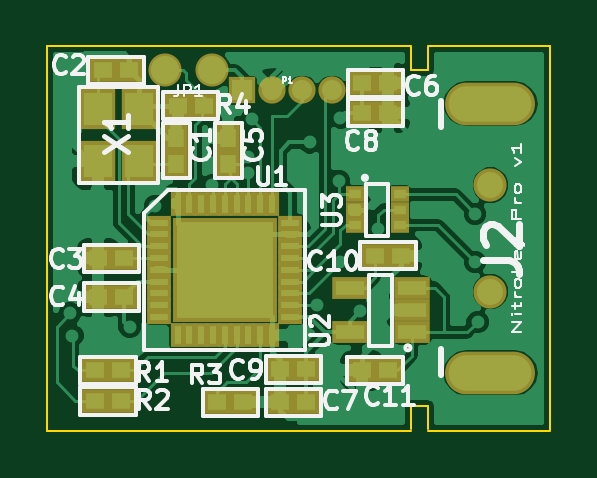
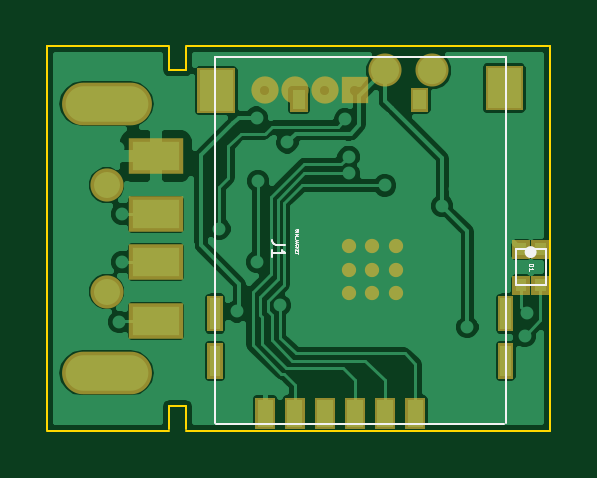
Circuit board: 12 layer files. Board 21.3 x 16.3 mm.
- bottom_mask: cryptostick-B_Mask.gbs (2750 bytes)
- paste: cryptostick-B_Paste.gbp (2260 bytes)
- bottom_silk: cryptostick-B_SilkS.gbo (2326 bytes)
- bottom_copper: cryptostick-Back.gbl (35385 bytes)
- outline: cryptostick-Edge_Cuts.gbr (752 bytes)
- top_mask: cryptostick-F_Mask.gts (2320 bytes)
- paste: cryptostick-F_Paste.gtp (1833 bytes)
- top_silk: cryptostick-F_SilkS.gto (13559 bytes)
- top_copper: cryptostick-Front.gtl (38183 bytes)
- paste: cryptostick-SoldP_Back.gbp (2174 bytes)
- paste: cryptostick-SoldP_Front.gtp (2554 bytes)
- drill: cryptostick.drl (981 bytes)

=== bottom_mask: cryptostick-B_Mask.gbs ===
G04 (created by PCBNEW (22-Jun-2014 BZR 4027)-stable) date Tue 27 Jan 2015 23:12:59 CET*
%MOIN*%
G04 Gerber Fmt 3.4, Leading zero omitted, Abs format*
%FSLAX34Y34*%
G01*
G70*
G90*
G04 APERTURE LIST*
%ADD10C,0.00590551*%
%ADD11C,0.0454646*%
%ADD12R,0.0454646X0.0454646*%
%ADD13C,0.0551181*%
%ADD14C,0.023811*%
%ADD15O,0.1498X0.0711*%
%ADD16R,0.0907X0.0592*%
%ADD17C,0.0553*%
G04 APERTURE END LIST*
G54D10*
G54D11*
X-879Y2459D03*
X-379Y2459D03*
G54D12*
X-1379Y2459D03*
G54D11*
X120Y2459D03*
G54D13*
X-2677Y2793D03*
X-1889Y2793D03*
G54D10*
G36*
X-215Y-3190D02*
X-550Y-3190D01*
X-550Y-2659D01*
X-215Y-2659D01*
X-215Y-3190D01*
X-215Y-3190D01*
G37*
G36*
X276Y-3190D02*
X-58Y-3190D01*
X-58Y-2659D01*
X276Y-2659D01*
X276Y-3190D01*
X276Y-3190D01*
G37*
G36*
X-717Y-3190D02*
X-1052Y-3190D01*
X-1052Y-2659D01*
X-717Y-2659D01*
X-717Y-3190D01*
X-717Y-3190D01*
G37*
G36*
X-1219Y-3190D02*
X-1554Y-3190D01*
X-1554Y-2659D01*
X-1219Y-2659D01*
X-1219Y-3190D01*
X-1219Y-3190D01*
G37*
G36*
X-1721Y-3190D02*
X-2056Y-3190D01*
X-2056Y-2659D01*
X-1721Y-2659D01*
X-1721Y-3190D01*
X-1721Y-3190D01*
G37*
G36*
X-2223Y-3190D02*
X-2558Y-3190D01*
X-2558Y-2659D01*
X-2223Y-2659D01*
X-2223Y-3190D01*
X-2223Y-3190D01*
G37*
G36*
X1072Y-2344D02*
X817Y-2344D01*
X817Y-1753D01*
X1072Y-1753D01*
X1072Y-2344D01*
X1072Y-2344D01*
G37*
G36*
X1072Y-1556D02*
X817Y-1556D01*
X817Y-965D01*
X1072Y-965D01*
X1072Y-1556D01*
X1072Y-1556D01*
G37*
G36*
X-3769Y-1556D02*
X-4024Y-1556D01*
X-4024Y-965D01*
X-3769Y-965D01*
X-3769Y-1556D01*
X-3769Y-1556D01*
G37*
G36*
X-3769Y-2344D02*
X-4024Y-2344D01*
X-4024Y-1753D01*
X-3769Y-1753D01*
X-3769Y-2344D01*
X-3769Y-2344D01*
G37*
G36*
X1240Y2085D02*
X611Y2085D01*
X611Y2832D01*
X1240Y2832D01*
X1240Y2085D01*
X1240Y2085D01*
G37*
G36*
X-3562Y2125D02*
X-4191Y2125D01*
X-4191Y2872D01*
X-3562Y2872D01*
X-3562Y2125D01*
X-3562Y2125D01*
G37*
G36*
X-306Y2105D02*
X-597Y2105D01*
X-597Y2498D01*
X-306Y2498D01*
X-306Y2105D01*
X-306Y2105D01*
G37*
G36*
X-2314Y2105D02*
X-2605Y2105D01*
X-2605Y2498D01*
X-2314Y2498D01*
X-2314Y2105D01*
X-2314Y2105D01*
G37*
G54D14*
X-1673Y-531D03*
X-1279Y-531D03*
X-2067Y-531D03*
X-2067Y-137D03*
X-1673Y-137D03*
X-1279Y-137D03*
X-1279Y-925D03*
X-1673Y-925D03*
X-2067Y-925D03*
G54D10*
G36*
X-4623Y-627D02*
X-4326Y-627D01*
X-4326Y-944D01*
X-4623Y-944D01*
X-4623Y-627D01*
X-4623Y-627D01*
G37*
G36*
X-4623Y-27D02*
X-4326Y-27D01*
X-4326Y-344D01*
X-4623Y-344D01*
X-4623Y-27D01*
X-4623Y-27D01*
G37*
G36*
X-4303Y-627D02*
X-4006Y-627D01*
X-4006Y-944D01*
X-4303Y-944D01*
X-4303Y-627D01*
X-4303Y-627D01*
G37*
G36*
X-4303Y-27D02*
X-4006Y-27D01*
X-4006Y-344D01*
X-4303Y-344D01*
X-4303Y-27D01*
X-4303Y-27D01*
G37*
G54D15*
X2755Y2237D03*
X2755Y-2250D03*
G54D16*
X1928Y-400D03*
X1928Y393D03*
X1928Y-1384D03*
X1928Y1371D03*
G54D17*
X2755Y-892D03*
X2755Y879D03*
M02*

=== paste: cryptostick-B_Paste.gbp ===
G04 (created by PCBNEW (22-Jun-2014 BZR 4027)-stable) date Tue 27 Jan 2015 23:12:59 CET*
%MOIN*%
G04 Gerber Fmt 3.4, Leading zero omitted, Abs format*
%FSLAX34Y34*%
G01*
G70*
G90*
G04 APERTURE LIST*
%ADD10C,0.00590551*%
%ADD11R,0.06296X0.03776*%
G04 APERTURE END LIST*
G54D10*
G36*
X-280Y-3106D02*
X-485Y-3106D01*
X-485Y-2743D01*
X-280Y-2743D01*
X-280Y-3106D01*
X-280Y-3106D01*
G37*
G36*
X211Y-3106D02*
X6Y-3106D01*
X6Y-2743D01*
X211Y-2743D01*
X211Y-3106D01*
X211Y-3106D01*
G37*
G36*
X-782Y-3106D02*
X-987Y-3106D01*
X-987Y-2743D01*
X-782Y-2743D01*
X-782Y-3106D01*
X-782Y-3106D01*
G37*
G36*
X-1284Y-3106D02*
X-1489Y-3106D01*
X-1489Y-2743D01*
X-1284Y-2743D01*
X-1284Y-3106D01*
X-1284Y-3106D01*
G37*
G36*
X-1786Y-3106D02*
X-1991Y-3106D01*
X-1991Y-2743D01*
X-1786Y-2743D01*
X-1786Y-3106D01*
X-1786Y-3106D01*
G37*
G36*
X-2288Y-3106D02*
X-2493Y-3106D01*
X-2493Y-2743D01*
X-2288Y-2743D01*
X-2288Y-3106D01*
X-2288Y-3106D01*
G37*
G36*
X1015Y-2253D02*
X874Y-2253D01*
X874Y-1844D01*
X1015Y-1844D01*
X1015Y-2253D01*
X1015Y-2253D01*
G37*
G36*
X1015Y-1465D02*
X874Y-1465D01*
X874Y-1056D01*
X1015Y-1056D01*
X1015Y-1465D01*
X1015Y-1465D01*
G37*
G36*
X-3826Y-1465D02*
X-3967Y-1465D01*
X-3967Y-1056D01*
X-3826Y-1056D01*
X-3826Y-1465D01*
X-3826Y-1465D01*
G37*
G36*
X-3826Y-2253D02*
X-3967Y-2253D01*
X-3967Y-1844D01*
X-3826Y-1844D01*
X-3826Y-2253D01*
X-3826Y-2253D01*
G37*
G36*
X1146Y2191D02*
X705Y2191D01*
X705Y2726D01*
X1146Y2726D01*
X1146Y2191D01*
X1146Y2191D01*
G37*
G36*
X-3656Y2231D02*
X-4097Y2231D01*
X-4097Y2766D01*
X-3656Y2766D01*
X-3656Y2231D01*
X-3656Y2231D01*
G37*
G36*
X-366Y2176D02*
X-537Y2176D01*
X-537Y2428D01*
X-366Y2428D01*
X-366Y2176D01*
X-366Y2176D01*
G37*
G36*
X-2374Y2176D02*
X-2545Y2176D01*
X-2545Y2428D01*
X-2374Y2428D01*
X-2374Y2176D01*
X-2374Y2176D01*
G37*
G36*
X-4545Y-706D02*
X-4404Y-706D01*
X-4404Y-864D01*
X-4545Y-864D01*
X-4545Y-706D01*
X-4545Y-706D01*
G37*
G36*
X-4545Y-106D02*
X-4404Y-106D01*
X-4404Y-264D01*
X-4545Y-264D01*
X-4545Y-106D01*
X-4545Y-106D01*
G37*
G36*
X-4225Y-706D02*
X-4084Y-706D01*
X-4084Y-864D01*
X-4225Y-864D01*
X-4225Y-706D01*
X-4225Y-706D01*
G37*
G36*
X-4225Y-106D02*
X-4084Y-106D01*
X-4084Y-264D01*
X-4225Y-264D01*
X-4225Y-106D01*
X-4225Y-106D01*
G37*
G54D11*
X1928Y-400D03*
X1928Y393D03*
X1928Y-1384D03*
X1928Y1371D03*
M02*

=== bottom_silk: cryptostick-B_SilkS.gbo ===
G04 (created by PCBNEW (22-Jun-2014 BZR 4027)-stable) date Tue 27 Jan 2015 23:12:59 CET*
%MOIN*%
G04 Gerber Fmt 3.4, Leading zero omitted, Abs format*
%FSLAX34Y34*%
G01*
G70*
G90*
G04 APERTURE LIST*
%ADD10C,0.00590551*%
%ADD11C,0.0039*%
%ADD12C,0.015*%
%ADD13C,0.0004*%
%ADD14C,0.0013*%
G04 APERTURE END LIST*
G54D10*
G54D11*
X926Y-3092D02*
X-3877Y-3092D01*
X945Y-25D02*
X945Y3015D01*
X945Y3015D02*
X-1475Y3015D01*
X-1475Y3015D02*
X-3895Y3015D01*
X-3895Y3015D02*
X-3895Y-25D01*
X-3895Y-25D02*
X-3895Y-3085D01*
X945Y-3085D02*
X945Y-5D01*
G54D12*
X-4289Y-235D02*
G75*
G03X-4289Y-235I-25J0D01*
G74*
G01*
G54D11*
X-4314Y-185D02*
X-4564Y-185D01*
X-4564Y-185D02*
X-4564Y-785D01*
X-4564Y-785D02*
X-4064Y-785D01*
X-4064Y-785D02*
X-4064Y-185D01*
X-4064Y-185D02*
X-4314Y-185D01*
X-227Y-112D02*
X-72Y-112D01*
X-41Y-102D01*
X-20Y-84D01*
X-10Y-56D01*
X-10Y-37D01*
X-10Y-309D02*
X-10Y-196D01*
X-10Y-253D02*
X-227Y-253D01*
X-196Y-234D01*
X-175Y-215D01*
X-165Y-196D01*
G54D13*
X-395Y145D02*
X-392Y138D01*
X-392Y126D01*
X-395Y122D01*
X-397Y119D01*
X-402Y117D01*
X-407Y117D01*
X-411Y119D01*
X-414Y122D01*
X-416Y126D01*
X-418Y136D01*
X-421Y141D01*
X-423Y143D01*
X-428Y145D01*
X-433Y145D01*
X-438Y143D01*
X-440Y141D01*
X-442Y136D01*
X-442Y124D01*
X-440Y117D01*
X-392Y95D02*
X-442Y95D01*
X-392Y72D02*
X-442Y72D01*
X-407Y55D01*
X-442Y38D01*
X-392Y38D01*
X-388Y26D02*
X-388Y-11D01*
X-442Y-37D02*
X-407Y-37D01*
X-399Y-35D01*
X-395Y-30D01*
X-392Y-23D01*
X-392Y-18D01*
X-407Y-58D02*
X-407Y-82D01*
X-392Y-54D02*
X-442Y-70D01*
X-392Y-87D01*
X-397Y-132D02*
X-395Y-130D01*
X-392Y-123D01*
X-392Y-118D01*
X-395Y-111D01*
X-399Y-106D01*
X-404Y-104D01*
X-414Y-101D01*
X-421Y-101D01*
X-430Y-104D01*
X-435Y-106D01*
X-440Y-111D01*
X-442Y-118D01*
X-442Y-123D01*
X-440Y-130D01*
X-438Y-132D01*
X-392Y-154D02*
X-442Y-154D01*
X-392Y-182D02*
X-421Y-161D01*
X-442Y-182D02*
X-414Y-154D01*
X-418Y-204D02*
X-418Y-220D01*
X-392Y-227D02*
X-392Y-204D01*
X-442Y-204D01*
X-442Y-227D01*
X-442Y-242D02*
X-442Y-270D01*
X-392Y-256D02*
X-442Y-256D01*
G54D14*
X-4282Y-427D02*
X-4361Y-427D01*
X-4361Y-446D01*
X-4358Y-457D01*
X-4350Y-464D01*
X-4343Y-468D01*
X-4328Y-472D01*
X-4316Y-472D01*
X-4301Y-468D01*
X-4294Y-464D01*
X-4286Y-457D01*
X-4282Y-446D01*
X-4282Y-427D01*
X-4282Y-547D02*
X-4282Y-502D01*
X-4282Y-525D02*
X-4361Y-525D01*
X-4350Y-517D01*
X-4343Y-510D01*
X-4339Y-502D01*
M02*

=== bottom_copper: cryptostick-Back.gbl (35385 bytes, source omitted) ===
=== outline: cryptostick-Edge_Cuts.gbr ===
G04 (created by PCBNEW (22-Jun-2014 BZR 4027)-stable) date Tue 27 Jan 2015 23:12:59 CET*
%MOIN*%
G04 Gerber Fmt 3.4, Leading zero omitted, Abs format*
%FSLAX34Y34*%
G01*
G70*
G90*
G04 APERTURE LIST*
%ADD10C,0.00590551*%
%ADD11C,0.0039*%
G04 APERTURE END LIST*
G54D10*
G54D11*
X-4635Y-3210D02*
X-4596Y-3210D01*
X-4635Y3197D02*
X-4635Y-3210D01*
X-4616Y3197D02*
X-4635Y3197D01*
X1712Y3197D02*
X3740Y3197D01*
X1437Y3197D02*
X-4606Y3197D01*
X1437Y2793D02*
X1437Y3187D01*
X1712Y2793D02*
X1437Y2793D01*
X1712Y3187D02*
X1712Y2793D01*
X1437Y-3210D02*
X-4606Y-3210D01*
X1712Y-3210D02*
X3740Y-3210D01*
X1437Y-2796D02*
X1437Y-3190D01*
X1712Y-2796D02*
X1437Y-2796D01*
X1712Y-3190D02*
X1712Y-2796D01*
X200Y3200D02*
X-600Y3200D01*
X3740Y-3200D02*
X3740Y3200D01*
M02*

=== top_mask: cryptostick-F_Mask.gts ===
G04 (created by PCBNEW (22-Jun-2014 BZR 4027)-stable) date Tue 27 Jan 2015 23:12:59 CET*
%MOIN*%
G04 Gerber Fmt 3.4, Leading zero omitted, Abs format*
%FSLAX34Y34*%
G01*
G70*
G90*
G04 APERTURE LIST*
%ADD10C,0.00590551*%
%ADD11C,0.0454646*%
%ADD12R,0.0454646X0.0454646*%
%ADD13C,0.0551181*%
%ADD14R,0.041311X0.023611*%
%ADD15R,0.023611X0.041311*%
%ADD16R,0.173211X0.173211*%
%ADD17C,0.023811*%
%ADD18O,0.1498X0.0711*%
%ADD19C,0.0553*%
%ADD20R,0.0592X0.0364*%
%ADD21R,0.0317X0.0277*%
%ADD22R,0.059X0.067*%
%ADD23R,0.0435X0.0395*%
%ADD24R,0.0395X0.0435*%
G04 APERTURE END LIST*
G54D10*
G54D11*
X-879Y2459D03*
X-379Y2459D03*
G54D12*
X-1379Y2459D03*
G54D11*
X120Y2459D03*
G54D13*
X-2677Y2793D03*
X-1889Y2793D03*
G54D14*
X-2766Y257D03*
X-2766Y60D03*
X-2766Y-137D03*
X-2766Y-334D03*
X-2766Y-531D03*
X-2766Y-728D03*
X-2766Y-925D03*
X-2766Y-1122D03*
X-2766Y-1319D03*
G54D15*
X-2461Y-1624D03*
X-2264Y-1624D03*
X-2067Y-1624D03*
X-1870Y-1624D03*
X-1673Y-1624D03*
X-1476Y-1624D03*
X-1279Y-1624D03*
X-1082Y-1624D03*
X-885Y-1624D03*
G54D14*
X-580Y-1319D03*
X-580Y-1122D03*
X-580Y-925D03*
X-580Y-728D03*
X-580Y-531D03*
X-580Y-334D03*
X-580Y-137D03*
X-580Y60D03*
X-580Y257D03*
G54D15*
X-885Y562D03*
X-1082Y562D03*
X-1279Y562D03*
X-1476Y562D03*
X-1673Y562D03*
X-1870Y562D03*
X-2067Y562D03*
X-2264Y562D03*
X-2461Y562D03*
G54D16*
X-1673Y-531D03*
G54D17*
X-1673Y-531D03*
X-1279Y-531D03*
X-2067Y-531D03*
X-2067Y-137D03*
X-1673Y-137D03*
X-1279Y-137D03*
X-1279Y-925D03*
X-1673Y-925D03*
X-2067Y-925D03*
G54D18*
X2755Y2237D03*
X2755Y-2250D03*
G54D19*
X2755Y-892D03*
X2755Y879D03*
G54D20*
X1444Y-1575D03*
X1444Y-1201D03*
X1444Y-827D03*
X406Y-827D03*
X406Y-1575D03*
G54D21*
X492Y728D03*
X492Y472D03*
X492Y216D03*
X1240Y216D03*
X1240Y472D03*
X1240Y728D03*
G54D22*
X-3780Y2146D03*
X-3110Y2146D03*
X-3110Y1280D03*
X-3780Y1280D03*
G54D23*
X-3347Y-335D03*
X-3779Y-335D03*
X-3838Y-2206D03*
X-3406Y-2206D03*
G54D24*
X-2480Y1239D03*
X-2480Y1671D03*
G54D23*
X-747Y-2185D03*
X-315Y-2185D03*
X1053Y2579D03*
X621Y2579D03*
G54D24*
X-1614Y1239D03*
X-1614Y1671D03*
G54D23*
X-3779Y-984D03*
X-3347Y-984D03*
X-3700Y2795D03*
X-3268Y2795D03*
X-315Y-2736D03*
X-747Y-2736D03*
X1043Y-2205D03*
X611Y-2205D03*
X1053Y2087D03*
X621Y2087D03*
X827Y-295D03*
X1259Y-295D03*
X-1364Y-2740D03*
X-1796Y-2740D03*
X-3838Y-2717D03*
X-3406Y-2717D03*
X-2028Y2203D03*
X-2460Y2203D03*
M02*

=== paste: cryptostick-F_Paste.gtp ===
G04 (created by PCBNEW (22-Jun-2014 BZR 4027)-stable) date Tue 27 Jan 2015 23:12:59 CET*
%MOIN*%
G04 Gerber Fmt 3.4, Leading zero omitted, Abs format*
%FSLAX34Y34*%
G01*
G70*
G90*
G04 APERTURE LIST*
%ADD10C,0.00590551*%
%ADD11R,0.0236X0.00944*%
%ADD12R,0.00944X0.0236*%
%ADD13R,0.12912X0.12912*%
%ADD14R,0.03776X0.01952*%
%ADD15R,0.01576X0.01256*%
%ADD16R,0.0376X0.044*%
%ADD17R,0.0252X0.022*%
%ADD18R,0.022X0.0252*%
G04 APERTURE END LIST*
G54D10*
G54D11*
X-2766Y257D03*
X-2766Y60D03*
X-2766Y-137D03*
X-2766Y-334D03*
X-2766Y-531D03*
X-2766Y-728D03*
X-2766Y-925D03*
X-2766Y-1122D03*
X-2766Y-1319D03*
G54D12*
X-2461Y-1624D03*
X-2264Y-1624D03*
X-2067Y-1624D03*
X-1870Y-1624D03*
X-1673Y-1624D03*
X-1476Y-1624D03*
X-1279Y-1624D03*
X-1082Y-1624D03*
X-885Y-1624D03*
G54D11*
X-580Y-1319D03*
X-580Y-1122D03*
X-580Y-925D03*
X-580Y-728D03*
X-580Y-531D03*
X-580Y-334D03*
X-580Y-137D03*
X-580Y60D03*
X-580Y257D03*
G54D12*
X-885Y562D03*
X-1082Y562D03*
X-1279Y562D03*
X-1476Y562D03*
X-1673Y562D03*
X-1870Y562D03*
X-2067Y562D03*
X-2264Y562D03*
X-2461Y562D03*
G54D13*
X-1673Y-531D03*
G54D14*
X1444Y-1575D03*
X1444Y-1201D03*
X1444Y-827D03*
X406Y-827D03*
X406Y-1575D03*
G54D15*
X492Y728D03*
X492Y472D03*
X492Y216D03*
X1240Y216D03*
X1240Y472D03*
X1240Y728D03*
G54D16*
X-3780Y2146D03*
X-3110Y2146D03*
X-3110Y1280D03*
X-3780Y1280D03*
G54D17*
X-3347Y-335D03*
X-3779Y-335D03*
X-3838Y-2206D03*
X-3406Y-2206D03*
G54D18*
X-2480Y1239D03*
X-2480Y1671D03*
G54D17*
X-747Y-2185D03*
X-315Y-2185D03*
X1053Y2579D03*
X621Y2579D03*
G54D18*
X-1614Y1239D03*
X-1614Y1671D03*
G54D17*
X-3779Y-984D03*
X-3347Y-984D03*
X-3700Y2795D03*
X-3268Y2795D03*
X-315Y-2736D03*
X-747Y-2736D03*
X1043Y-2205D03*
X611Y-2205D03*
X1053Y2087D03*
X621Y2087D03*
X827Y-295D03*
X1259Y-295D03*
X-1364Y-2740D03*
X-1796Y-2740D03*
X-3838Y-2717D03*
X-3406Y-2717D03*
X-2028Y2203D03*
X-2460Y2203D03*
M02*

=== top_silk: cryptostick-F_SilkS.gto (13559 bytes, source omitted) ===
=== top_copper: cryptostick-Front.gtl (38183 bytes, source omitted) ===
=== paste: cryptostick-SoldP_Back.gbp ===
G04 (created by PCBNEW-RS274X (2011-05-25)-stable) date Tue 14 Jan 2014 03:28:53 PM CET*
G01*
G70*
G90*
%MOIN*%
G04 Gerber Fmt 3.4, Leading zero omitted, Abs format*
%FSLAX34Y34*%
G04 APERTURE LIST*
%ADD10C,0.006000*%
%ADD11R,0.062900X0.037800*%
G04 APERTURE END LIST*
G54D10*
G54D11*
X01825Y-00393D03*
X01825Y00401D03*
X01825Y-01377D03*
X01825Y01379D03*
G54D10*
G36*
X01803Y-02911D02*
X01803Y-02849D01*
X01897Y-02849D01*
X01897Y-02911D01*
X01803Y-02911D01*
X01803Y-02911D01*
G37*
G36*
X-00281Y-03106D02*
X-00485Y-03106D01*
X-00485Y-02744D01*
X-00281Y-02744D01*
X-00281Y-03106D01*
X-00281Y-03106D01*
G37*
G36*
X00211Y-03106D02*
X00007Y-03106D01*
X00007Y-02744D01*
X00211Y-02744D01*
X00211Y-03106D01*
X00211Y-03106D01*
G37*
G36*
X-00783Y-03106D02*
X-00987Y-03106D01*
X-00987Y-02744D01*
X-00783Y-02744D01*
X-00783Y-03106D01*
X-00783Y-03106D01*
G37*
G36*
X-01285Y-03106D02*
X-01489Y-03106D01*
X-01489Y-02744D01*
X-01285Y-02744D01*
X-01285Y-03106D01*
X-01285Y-03106D01*
G37*
G36*
X-01787Y-03106D02*
X-01991Y-03106D01*
X-01991Y-02744D01*
X-01787Y-02744D01*
X-01787Y-03106D01*
X-01787Y-03106D01*
G37*
G36*
X-02289Y-03106D02*
X-02493Y-03106D01*
X-02493Y-02744D01*
X-02289Y-02744D01*
X-02289Y-03106D01*
X-02289Y-03106D01*
G37*
G36*
X01015Y-02254D02*
X00875Y-02254D01*
X00875Y-01844D01*
X01015Y-01844D01*
X01015Y-02254D01*
X01015Y-02254D01*
G37*
G36*
X01015Y-01466D02*
X00875Y-01466D01*
X00875Y-01056D01*
X01015Y-01056D01*
X01015Y-01466D01*
X01015Y-01466D01*
G37*
G36*
X-03827Y-01466D02*
X-03967Y-01466D01*
X-03967Y-01056D01*
X-03827Y-01056D01*
X-03827Y-01466D01*
X-03827Y-01466D01*
G37*
G36*
X-03827Y-02254D02*
X-03967Y-02254D01*
X-03967Y-01844D01*
X-03827Y-01844D01*
X-03827Y-02254D01*
X-03827Y-02254D01*
G37*
G36*
X01146Y02192D02*
X00706Y02192D01*
X00706Y02726D01*
X01146Y02726D01*
X01146Y02192D01*
X01146Y02192D01*
G37*
G36*
X-03657Y02232D02*
X-04097Y02232D01*
X-04097Y02766D01*
X-03657Y02766D01*
X-03657Y02232D01*
X-03657Y02232D01*
G37*
G36*
X-00367Y02177D02*
X-00537Y02177D01*
X-00537Y02427D01*
X-00367Y02427D01*
X-00367Y02177D01*
X-00367Y02177D01*
G37*
G36*
X-02375Y02177D02*
X-02545Y02177D01*
X-02545Y02427D01*
X-02375Y02427D01*
X-02375Y02177D01*
X-02375Y02177D01*
G37*
M02*

=== paste: cryptostick-SoldP_Front.gtp ===
G04 (created by PCBNEW-RS274X (2011-05-25)-stable) date Tue 14 Jan 2014 03:28:53 PM CET*
G01*
G70*
G90*
%MOIN*%
G04 Gerber Fmt 3.4, Leading zero omitted, Abs format*
%FSLAX34Y34*%
G04 APERTURE LIST*
%ADD10C,0.006000*%
%ADD11R,0.023500X0.009400*%
%ADD12R,0.009400X0.023500*%
%ADD13R,0.129200X0.129200*%
%ADD14R,0.025100X0.021900*%
%ADD15R,0.021900X0.025100*%
%ADD16R,0.037800X0.019600*%
%ADD17R,0.037600X0.044000*%
%ADD18R,0.015700X0.012500*%
G04 APERTURE END LIST*
G54D10*
G54D11*
X-02766Y00257D03*
X-02766Y00060D03*
X-02766Y-00137D03*
X-02766Y-00334D03*
X-02766Y-00531D03*
X-02766Y-00728D03*
X-02766Y-00925D03*
X-02766Y-01122D03*
X-02766Y-01319D03*
G54D12*
X-02461Y-01624D03*
X-02264Y-01624D03*
X-02067Y-01624D03*
X-01870Y-01624D03*
X-01673Y-01624D03*
X-01476Y-01624D03*
X-01279Y-01624D03*
X-01082Y-01624D03*
X-00885Y-01624D03*
G54D11*
X-00580Y-01319D03*
X-00580Y-01122D03*
X-00580Y-00925D03*
X-00580Y-00728D03*
X-00580Y-00531D03*
X-00580Y-00334D03*
X-00580Y-00137D03*
X-00580Y00060D03*
X-00580Y00257D03*
G54D12*
X-00885Y00562D03*
X-01082Y00562D03*
X-01279Y00562D03*
X-01476Y00562D03*
X-01673Y00562D03*
X-01870Y00562D03*
X-02067Y00562D03*
X-02264Y00562D03*
X-02461Y00562D03*
G54D13*
X-01673Y-00531D03*
G54D14*
X-03347Y-00335D03*
X-03779Y-00335D03*
X-03858Y-02205D03*
X-03426Y-02205D03*
G54D15*
X-02500Y01438D03*
X-02500Y01870D03*
G54D14*
X-00747Y-02185D03*
X-00315Y-02185D03*
X01053Y02579D03*
X00621Y02579D03*
G54D15*
X-01476Y01438D03*
X-01476Y01870D03*
G54D14*
X-03779Y-00984D03*
X-03347Y-00984D03*
X-03700Y02795D03*
X-03268Y02795D03*
X-00315Y-02736D03*
X-00747Y-02736D03*
G54D16*
X01444Y-01575D03*
X01444Y-01201D03*
X01444Y-00827D03*
X00406Y-00827D03*
X00406Y-01575D03*
G54D14*
X01043Y-02205D03*
X00611Y-02205D03*
G54D17*
X-03780Y02146D03*
X-03110Y02146D03*
X-03110Y01280D03*
X-03780Y01280D03*
G54D14*
X-03877Y-02736D03*
X-03445Y-02736D03*
X01053Y02087D03*
X00621Y02087D03*
X00827Y-00295D03*
X01259Y-00295D03*
G54D18*
X00492Y00728D03*
X00492Y00472D03*
X00492Y00216D03*
X01240Y00216D03*
X01240Y00472D03*
X01240Y00728D03*
G54D10*
G36*
X-04080Y00382D02*
X-04080Y00242D01*
X-04236Y00242D01*
X-04236Y00382D01*
X-04080Y00382D01*
X-04080Y00382D01*
G37*
G36*
X-03480Y00382D02*
X-03480Y00242D01*
X-03636Y00242D01*
X-03636Y00382D01*
X-03480Y00382D01*
X-03480Y00382D01*
G37*
G36*
X-04080Y00702D02*
X-04080Y00562D01*
X-04236Y00562D01*
X-04236Y00702D01*
X-04080Y00702D01*
X-04080Y00702D01*
G37*
G36*
X-03480Y00702D02*
X-03480Y00562D01*
X-03636Y00562D01*
X-03636Y00702D01*
X-03480Y00702D01*
X-03480Y00702D01*
G37*
G54D14*
X-01364Y-02740D03*
X-01796Y-02740D03*
M02*

=== drill: cryptostick.drl ===
M48
;DRILL file {Pcbnew (22-Jun-2014 BZR 4027)-stable} date Tue 27 Jan 2015 23:12:55 CET
;FORMAT={-:-/ absolute / metric / decimal}
FMAT,2
METRIC,TZ
T1C0.010
T2C0.300
T3C0.381
T4C0.500
T5C1.001
T6C1.100
%
G90
G05
M71
T1
X123.495Y92.75
X124.765Y92.75
X126.035Y92.75
X127.305Y92.75
T2
X121.75Y99.344
X121.75Y100.345
X121.75Y101.346
X122.751Y99.344
X122.751Y100.345
X122.751Y101.346
X123.751Y99.344
X123.751Y100.345
X123.751Y101.346
T3
X116.2Y102.175
X116.3Y103.15
X117.348Y96.977
X118.72Y102.768
X119.228Y96.926
X119.786Y97.638
X122.174Y94.59
X122.225Y96.774
X123.749Y95.555
X123.749Y96.266
X123.901Y93.98
X125.8Y91.65
X126.34Y94.945
X126.441Y95.86
X126.644Y101.854
X127.457Y104.699
X127.572Y96.584
X127.635Y100.012
X127.65Y93.9
X127.66Y95.453
X128.473Y102.108
X129.222Y98.615
X133.35Y97.98
X133.35Y100.012
X133.452Y102.565
X133.502Y95.199
T4
X120.2Y91.9
X122.2Y91.9
T6
X134.Y96.762
X134.Y101.263
T5
X134.749Y93.313G85X133.25Y93.313
G05
X134.749Y104.712G85X133.25Y104.712
G05
T0
M30
